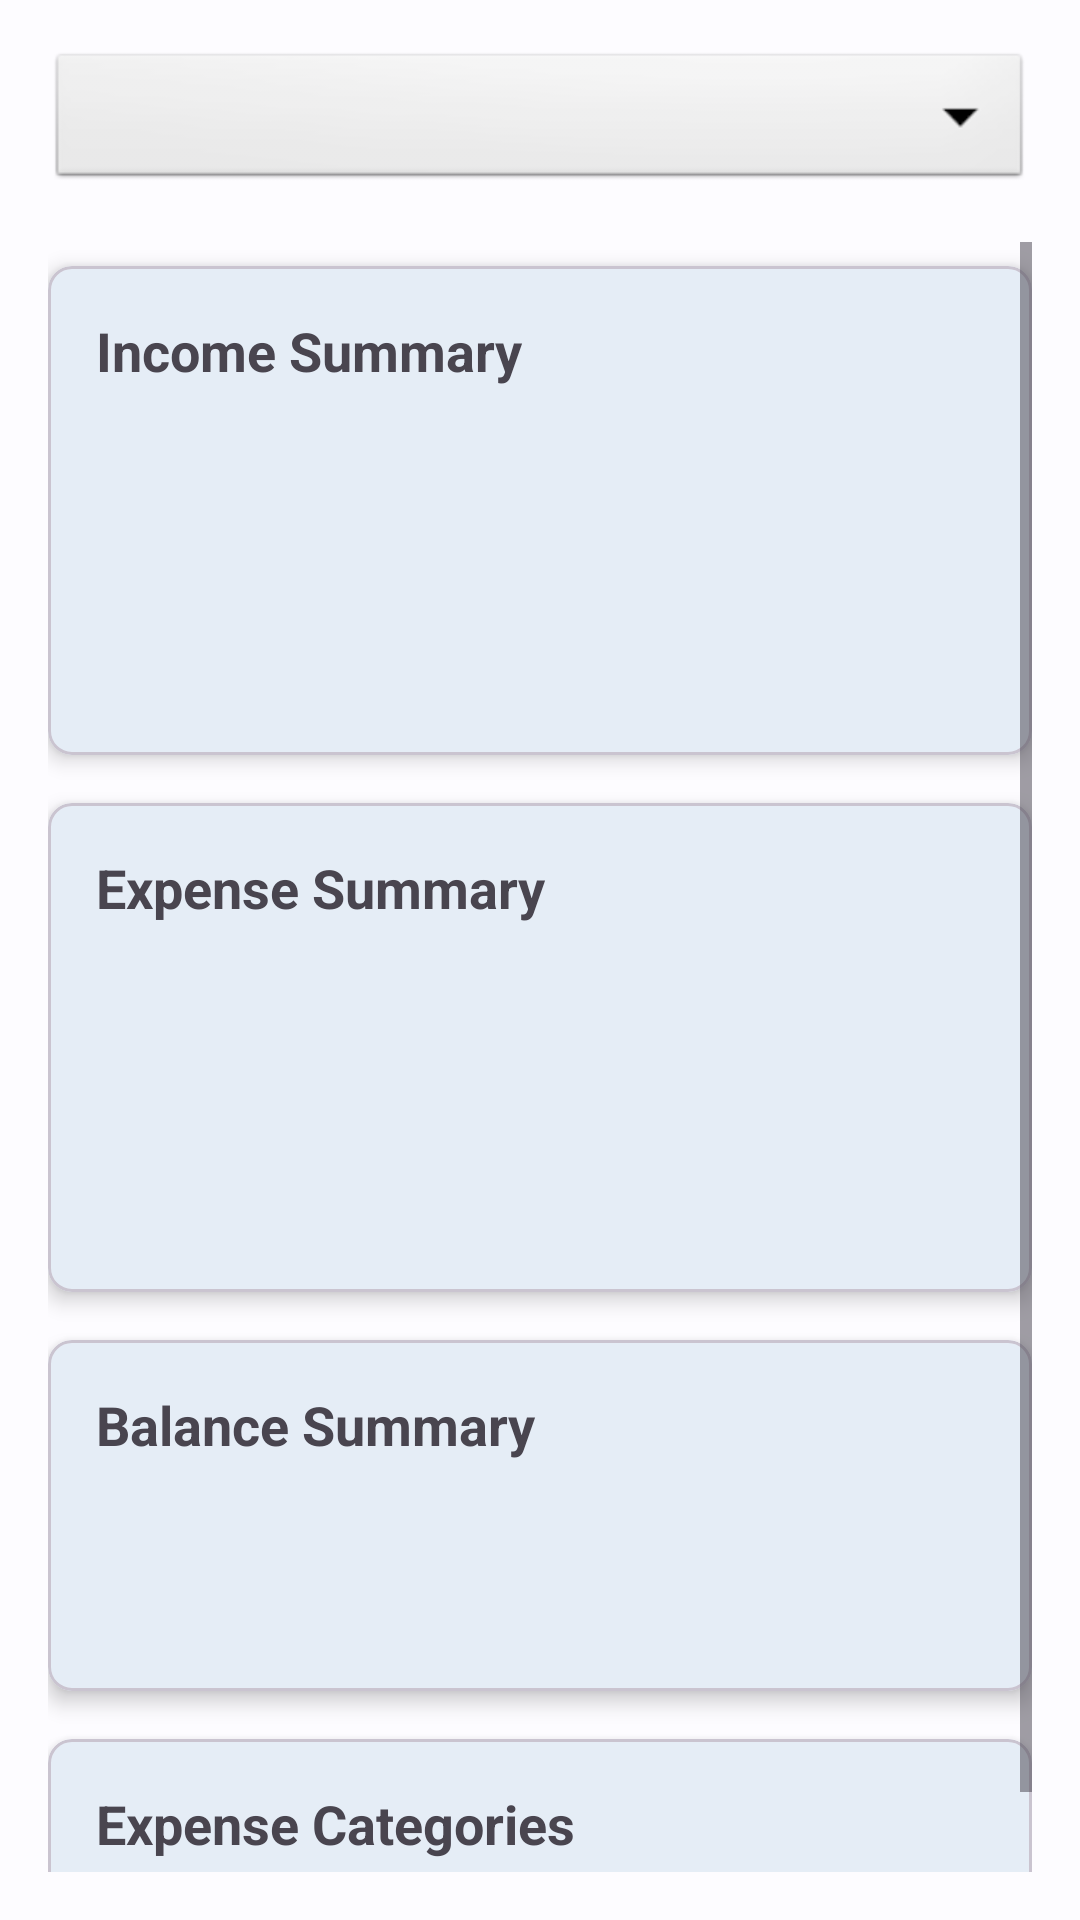

This screen was rendered from an Android layout file. Write that file and the resources it references.
<!-- AndroidManifest.xml: application theme Base.Theme.DBST -->
<!-- res/layout/fragment_yearly_view.xml -->
<?xml version="1.0" encoding="utf-8"?>
<androidx.constraintlayout.widget.ConstraintLayout xmlns:android="http://schemas.android.com/apk/res/android"
    xmlns:app="http://schemas.android.com/apk/res-auto"
    xmlns:tools="http://schemas.android.com/tools"
    android:layout_width="match_parent"
    android:layout_height="match_parent"
    android:padding="16dp"
    tools:context=".fragments.YearlyViewFragment">

    <Spinner
        android:id="@+id/year_spinner"
        android:layout_width="match_parent"
        android:layout_height="wrap_content"
        android:layout_marginTop="16dp"
        android:background="@android:drawable/btn_dropdown"
        android:spinnerMode="dropdown"
        app:layout_constraintStart_toStartOf="parent"
        app:layout_constraintEnd_toEndOf="parent"
        tools:ignore="MissingConstraints" />

    <ScrollView
        android:layout_width="match_parent"
        android:layout_height="0dp"
        android:layout_marginTop="16dp"
        app:layout_constraintTop_toBottomOf="@id/year_spinner"
        app:layout_constraintBottom_toBottomOf="parent"
        app:layout_constraintStart_toStartOf="parent"
        app:layout_constraintEnd_toEndOf="parent">

        <LinearLayout
            android:layout_width="match_parent"
            android:layout_height="wrap_content"
            android:orientation="vertical">

            
            <com.google.android.material.card.MaterialCardView
                android:id="@+id/income_summary_card"
                android:layout_width="match_parent"
                android:layout_height="wrap_content"
                android:layout_marginTop="8dp"
                android:layout_marginBottom="8dp"
                app:cardCornerRadius="8dp"
                app:cardElevation="4dp">

                <LinearLayout
                    android:layout_width="match_parent"
                    android:layout_height="wrap_content"
                    android:orientation="vertical"
                    android:padding="16dp">

                    <TextView
                        android:layout_width="match_parent"
                        android:layout_height="wrap_content"
                        android:text="Income Summary"
                        android:textStyle="bold"
                        android:textSize="18sp" />

                    <TextView
                        android:id="@+id/yearly_total_income"
                        android:layout_width="match_parent"
                        android:layout_height="wrap_content"
                        android:layout_marginTop="8dp"
                        android:textSize="16sp"
                        tools:text="Total Income: $100,000" />

                    <TextView
                        android:id="@+id/monthly_avg_income"
                        android:layout_width="match_parent"
                        android:layout_height="wrap_content"
                        android:layout_marginTop="4dp"
                        android:textSize="16sp"
                        tools:text="Monthly Average: $8,333" />

                    <TextView
                        android:id="@+id/highest_income_month"
                        android:layout_width="match_parent"
                        android:layout_height="wrap_content"
                        android:layout_marginTop="4dp"
                        android:textSize="16sp"
                        tools:text="Highest Month: December ($15,000)" />

                    <TextView
                        android:id="@+id/lowest_income_month"
                        android:layout_width="match_parent"
                        android:layout_height="wrap_content"
                        android:layout_marginTop="4dp"
                        android:textSize="16sp"
                        tools:text="Lowest Month: January ($3,000)" />
                </LinearLayout>
            </com.google.android.material.card.MaterialCardView>

            
            <com.google.android.material.card.MaterialCardView
                android:id="@+id/expense_summary_card"
                android:layout_width="match_parent"
                android:layout_height="wrap_content"
                android:layout_marginTop="8dp"
                android:layout_marginBottom="8dp"
                app:cardCornerRadius="8dp"
                app:cardElevation="4dp">

                <LinearLayout
                    android:layout_width="match_parent"
                    android:layout_height="wrap_content"
                    android:orientation="vertical"
                    android:padding="16dp">

                    <TextView
                        android:layout_width="match_parent"
                        android:layout_height="wrap_content"
                        android:text="Expense Summary"
                        android:textStyle="bold"
                        android:textSize="18sp" />

                    <TextView
                        android:id="@+id/yearly_total_expense"
                        android:layout_width="match_parent"
                        android:layout_height="wrap_content"
                        android:layout_marginTop="8dp"
                        android:textSize="16sp"
                        tools:text="Total Expense: $80,000" />

                    <TextView
                        android:id="@+id/monthly_avg_expense"
                        android:layout_width="match_parent"
                        android:layout_height="wrap_content"
                        android:layout_marginTop="4dp"
                        android:textSize="16sp"
                        tools:text="Monthly Average: $6,667" />

                    <TextView
                        android:id="@+id/highest_expense_month"
                        android:layout_width="match_parent"
                        android:layout_height="wrap_content"
                        android:layout_marginTop="4dp"
                        android:textSize="16sp"
                        tools:text="Highest Month: December ($12,000)" />

                    <TextView
                        android:id="@+id/lowest_expense_month"
                        android:layout_width="match_parent"
                        android:layout_height="wrap_content"
                        android:layout_marginTop="4dp"
                        android:textSize="16sp"
                        tools:text="Lowest Month: January ($2,000)" />
                </LinearLayout>
            </com.google.android.material.card.MaterialCardView>

            
            <com.google.android.material.card.MaterialCardView
                android:id="@+id/balance_card"
                android:layout_width="match_parent"
                android:layout_height="wrap_content"
                android:layout_marginTop="8dp"
                android:layout_marginBottom="8dp"
                app:cardCornerRadius="8dp"
                app:cardElevation="4dp">

                <LinearLayout
                    android:layout_width="match_parent"
                    android:layout_height="wrap_content"
                    android:orientation="vertical"
                    android:padding="16dp">

                    <TextView
                        android:layout_width="match_parent"
                        android:layout_height="wrap_content"
                        android:text="Balance Summary"
                        android:textStyle="bold"
                        android:textSize="18sp" />

                    <TextView
                        android:id="@+id/yearly_balance"
                        android:layout_width="match_parent"
                        android:layout_height="wrap_content"
                        android:layout_marginTop="8dp"
                        android:textSize="20sp"
                        android:textStyle="bold"
                        tools:text="Year-End Balance: $20,000" />

                    <TextView
                        android:id="@+id/savings_percentage"
                        android:layout_width="match_parent"
                        android:layout_height="wrap_content"
                        android:layout_marginTop="4dp"
                        android:textSize="16sp"
                        tools:text="Savings Rate: 20%" />
                </LinearLayout>
            </com.google.android.material.card.MaterialCardView>

            
            <com.google.android.material.card.MaterialCardView
                android:id="@+id/categories_card"
                android:layout_width="match_parent"
                android:layout_height="wrap_content"
                android:layout_marginTop="8dp"
                android:layout_marginBottom="8dp"
                app:cardCornerRadius="8dp"
                app:cardElevation="4dp">

                <LinearLayout
                    android:layout_width="match_parent"
                    android:layout_height="wrap_content"
                    android:orientation="vertical"
                    android:padding="16dp">

                    <TextView
                        android:layout_width="match_parent"
                        android:layout_height="wrap_content"
                        android:text="Expense Categories"
                        android:textStyle="bold"
                        android:textSize="18sp" />

                    <LinearLayout
                        android:id="@+id/categories_container"
                        android:layout_width="match_parent"
                        android:layout_height="wrap_content"
                        android:layout_marginTop="8dp"
                        android:orientation="vertical" />
                </LinearLayout>
            </com.google.android.material.card.MaterialCardView>
        </LinearLayout>
    </ScrollView>

</androidx.constraintlayout.widget.ConstraintLayout>
<!-- resources referenced by this layout -->
<resources>
  <color name="md_theme_light_primary">#0061A4</color>
  <color name="md_theme_light_onPrimary">#FFFFFF</color>
  <color name="md_theme_light_primaryContainer">#D1E4FF</color>
  <color name="md_theme_light_onPrimaryContainer">#001D36</color>
  <color name="md_theme_light_secondary">#535F70</color>
  <color name="md_theme_light_onSecondary">#FFFFFF</color>
  <color name="md_theme_light_secondaryContainer">#D7E3F7</color>
  <color name="md_theme_light_onSecondaryContainer">#101C2B</color>
  <color name="md_theme_light_tertiary">#6B5778</color>
  <color name="md_theme_light_onTertiary">#FFFFFF</color>
  <color name="md_theme_light_tertiaryContainer">#F2DAFF</color>
  <color name="md_theme_light_onTertiaryContainer">#251431</color>
  <color name="md_theme_light_error">#BA1A1A</color>
  <color name="md_theme_light_errorContainer">#FFDAD6</color>
  <color name="md_theme_light_onError">#FFFFFF</color>
  <color name="md_theme_light_onErrorContainer">#410002</color>
  <color name="md_theme_light_background">#FDFCFF</color>
  <color name="md_theme_light_onBackground">#1A1C1E</color>
  <color name="md_theme_light_surface">#FDFCFF</color>
  <color name="md_theme_light_onSurface">#1A1C1E</color>
  <color name="md_theme_light_surfaceVariant">#DFE2EB</color>
  <color name="md_theme_light_onSurfaceVariant">#43474E</color>
  <color name="md_theme_light_outline">#73777F</color>
  <color name="md_theme_light_inverseOnSurface">#F1F0F4</color>
  <color name="md_theme_light_inverseSurface">#2F3033</color>
  <color name="md_theme_light_inversePrimary">#9ECAFF</color>
</resources>
